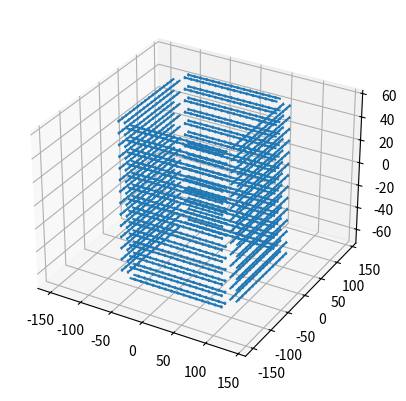

Recreate this plot in Python.
import matplotlib.pyplot as plt
import numpy as np

ax = plt.figure().add_subplot(projection='3d')


J1 = lambda x,y,z : np.c_[ 1+0*x, 0*y, 0*z]
J2 = lambda x,y,z : np.c_[ 0*x, 1+0*y, 0*z]
J3 = lambda x,y,z : np.c_[-1+0*x, 0*y, 0*z]
J4 = lambda x,y,z : np.c_[ 0*x,-1+0*y, 0*z]


J = lambda x,y,z : np.c_[(x<75)*(x>-75),(y>-95)*(y<-75),1+z*0]*J1(x,y,z) +\
                   np.c_[(x<75)*(x>-75),(y> 75)*(y< 95),1+z*0]*J3(x,y,z)


J = lambda x,y,z : np.tile(((x<75)*(x>-75)*(y>-95)*(y<-75)),(3,1)).T*J1(x,y,z) +\
                   np.tile(((x<75)*(x>-75)*(y> 75)*(y< 95)),(3,1)).T*J3(x,y,z) +\
                   np.tile(((x<-75)*(x>-95)*(y<75)*(y>-75)),(3,1)).T*J4(x,y,z) +\
                   np.tile(((x> 75)*(x< 95)*(y<75)*(y>-75)),(3,1)).T*J2(x,y,z)
                   
                   
# J = lambda x,y,z : J1(x,y,z)
# J = lambda x,y,z : J2(x,y,z)


# Make the grid
x, y, z = np.meshgrid(np.arange(-150, 150, 10),
                      np.arange(-150, 150, 10),
                      np.arange( -70,  70, 10))

x = x.flatten()
y = y.flatten()
z = z.flatten()


# Make the direction data for the arrows
# u = np.sin(np.pi * x) * np.cos(np.pi * y) * np.cos(np.pi * z)
# v = -np.cos(np.pi * x) * np.sin(np.pi * y) * np.cos(np.pi * z)
# w = (np.sqrt(2.0 / 3.0) * np.cos(np.pi * x) * np.cos(np.pi * y) *
#      np.sin(np.pi * z))

u = J(x,y,z)[:,0]
v = J(x,y,z)[:,1]
w = J(x,y,z)[:,2]

ax.quiver(x, y, z, u, v, w, length=10, normalize=True)

plt.show()